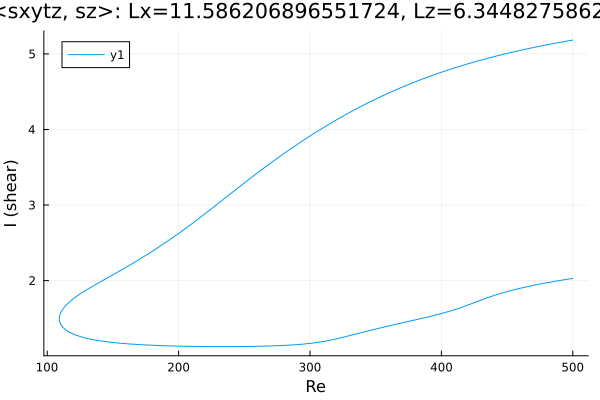

The table this chart was drawn from, first rows:
Re, shear
500.0, 5.183
498.9, 5.18
497.5, 5.176
496.1, 5.171
494.7, 5.167
493.3, 5.163
491.8, 5.158
490.4, 5.154
489, 5.149
487.6, 5.145
486.2, 5.14
484.8, 5.135
483.4, 5.131
481.9, 5.126
480.5, 5.121
480, 5.119
478.5, 5.115
477.1, 5.11
475.7, 5.105
474.3, 5.1
472.9, 5.095
471.5, 5.09
470.1, 5.085
469.4, 5.082
467.9, 5.077
466.5, 5.072
465.1, 5.066
463.7, 5.061
462.3, 5.056
460.9, 5.05
459.5, 5.045
458, 5.039
456.6, 5.034
455.2, 5.028
453.8, 5.022
452.4, 5.017
451, 5.011
449.7, 5.006
448.3, 5
446.9, 4.994
445.5, 4.988
444.1, 4.982
442.7, 4.975
441.2, 4.969
439.8, 4.963
438.4, 4.957
437, 4.95
435.6, 4.944
434.2, 4.937
432.8, 4.931
431.3, 4.924
429.9, 4.917
428.5, 4.91
427.1, 4.904
425.7, 4.897
424.3, 4.89
422.9, 4.883
421.4, 4.875
420, 4.868
418.6, 4.861
... 561 more rows
